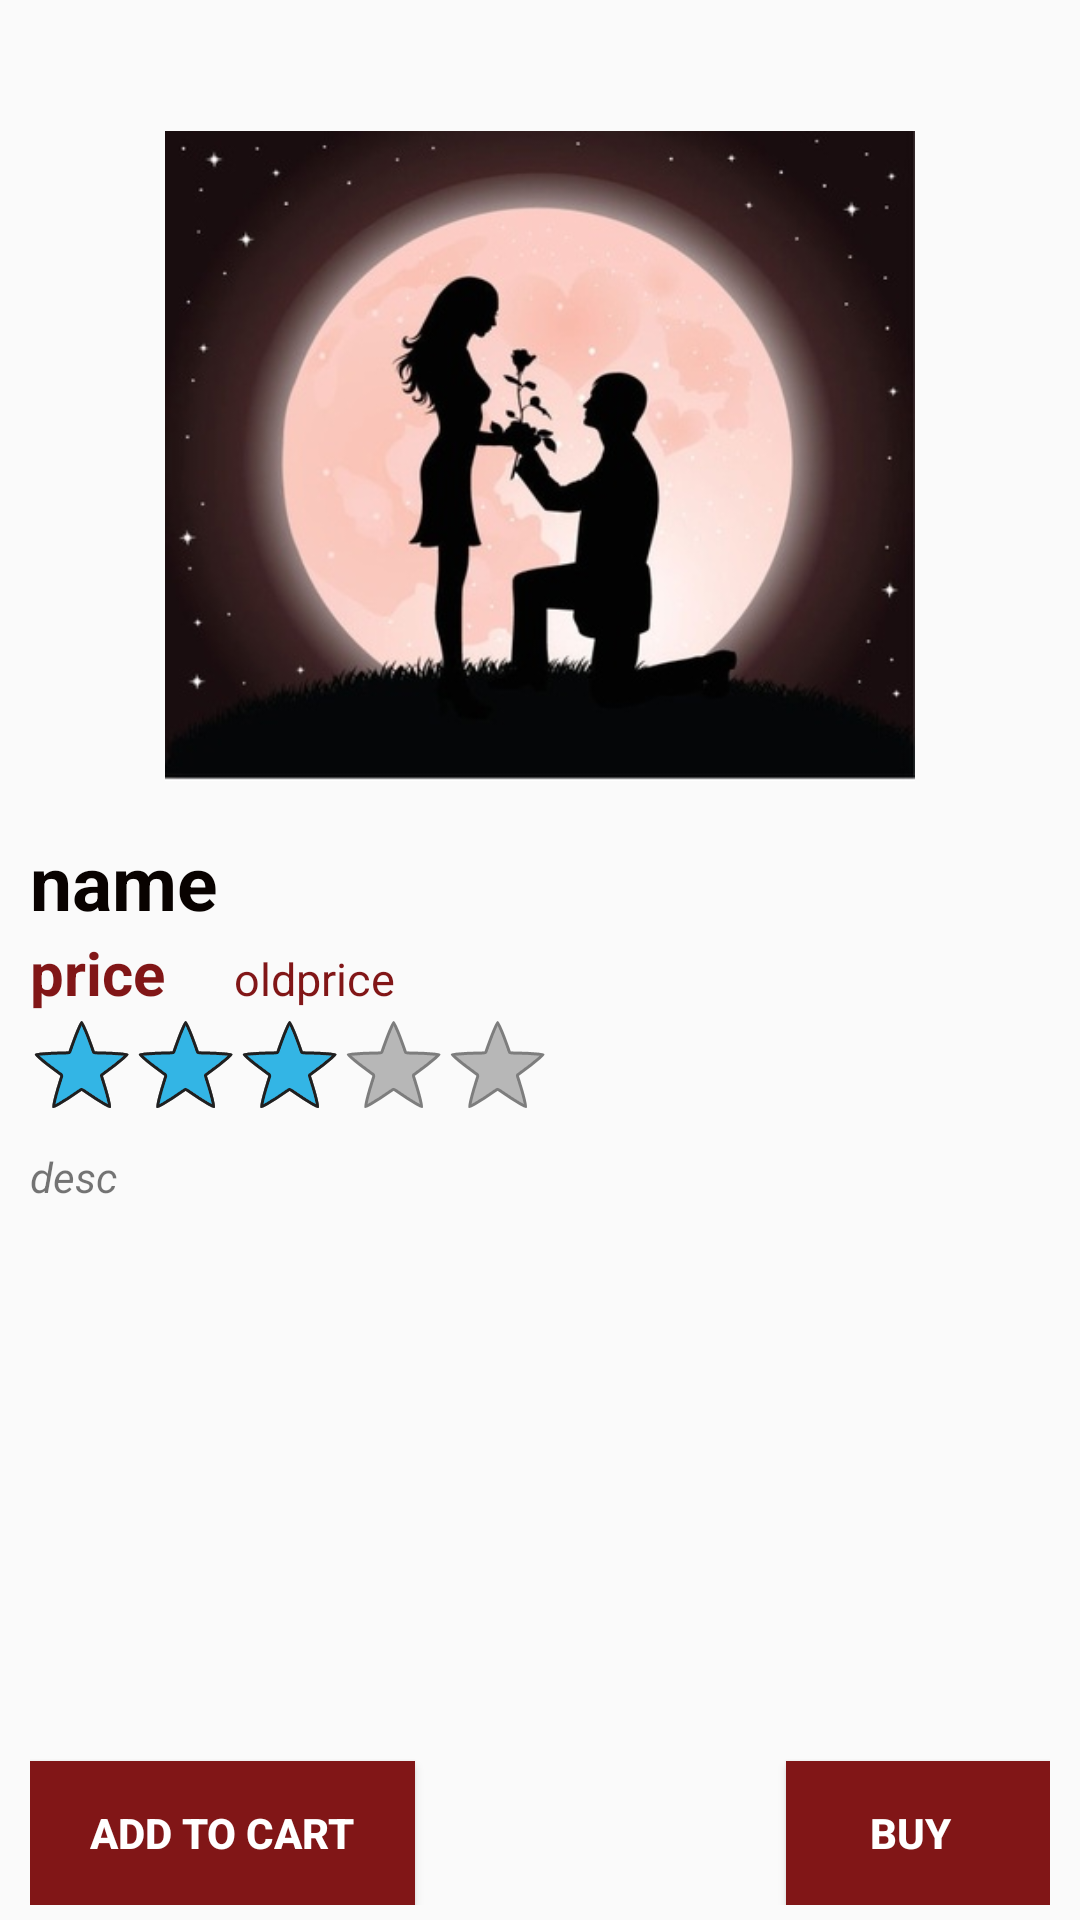

The Android layout XML behind this screen, and the referenced resources:
<!-- AndroidManifest.xml: application theme AppTheme -->
<!-- res/layout/activity_productdetails.xml -->
<?xml version="1.0" encoding="utf-8"?>
<RelativeLayout xmlns:android="http://schemas.android.com/apk/res/android"
    xmlns:app="http://schemas.android.com/apk/res-auto"
    xmlns:tools="http://schemas.android.com/tools"
    android:id="@+id/activity_productdetails"
    android:layout_width="match_parent"
    android:layout_height="match_parent"
    android:paddingTop="@dimen/activity_vertical_margin"
    android:paddingBottom="5dp"
    android:paddingLeft="10dp"
    android:paddingRight="10dp"
    tools:context="com.cviac.nheart.nheartapp.activities.ProductdetailsActivity">


    <Button
        android:text="BUY"
        android:layout_width="wrap_content"
        android:layout_height="wrap_content"
        android:id="@+id/buy"
        android:background="@color/colorPrimary"
        android:textColor="#FFFFFF"
        android:textStyle="bold"
        android:paddingRight="25dp"
        android:paddingLeft="20dp"
        android:contextClickable="true"
        android:layout_alignParentBottom="true"
        android:layout_alignParentRight="true"
        android:layout_alignParentEnd="true" />


    <ScrollView
        android:layout_width="match_parent"
        android:layout_height="match_parent"
        android:id="@+id/scrollview"
        android:layout_alignParentTop="true"
        android:layout_marginTop="11dp"
        android:layout_above="@+id/addtocart">

        <RelativeLayout
            android:layout_width="match_parent"
            android:layout_height="match_parent">


            <ImageView
                android:layout_width="250dp"
                android:layout_height="250dp"
                app:srcCompat="@drawable/heart"
                android:id="@+id/image"
                android:layout_centerHorizontal="true" />

            <RatingBar
                android:layout_width="wrap_content"
                android:layout_height="wrap_content"
                android:numStars="5"

                android:isIndicator="true"
                android:stepSize="0.1"
                android:max="3"
                style="@android:style/Widget.Holo.Light.RatingBar.Indicator"
                android:backgroundTint="@android:color/holo_orange_light"

                android:id="@+id/ratingBar2"
                android:clickable="true"
                android:rating="3"

                android:layout_below="@+id/new1"
                android:layout_alignParentLeft="true"
                android:layout_alignParentStart="true" />

            <TextView
                android:text="desc"
                android:layout_width="wrap_content"
                android:layout_height="wrap_content"
                android:id="@+id/descr"
                android:textStyle="italic"
                android:layout_marginBottom="10dp"
                android:layout_below="@+id/ratingBar2"
                android:layout_alignParentBottom="true"
                android:layout_alignLeft="@+id/new1"
                android:layout_alignStart="@+id/new1" />

            <TextView
                android:text="oldprice"
                android:layout_width="wrap_content"
                android:layout_height="wrap_content"
                android:id="@+id/discount"
                android:textColor="@color/colorPrimary"
                android:textSize="15sp"
                android:textStyle="normal"
                android:capitalize="sentences"
                android:paddingLeft="10dp"

                android:layout_marginLeft="13dp"
                android:layout_marginStart="13dp"
                android:layout_alignBaseline="@+id/new1"
                android:layout_alignBottom="@+id/new1"
                android:layout_toRightOf="@+id/new1"
                android:layout_toEndOf="@+id/new1" />

            <TextView
                android:text="price"
                android:layout_width="wrap_content"
                android:layout_height="wrap_content"
                android:id="@+id/new1"
                android:textColor="@color/colorPrimary"
                android:textSize="20sp"
                android:textStyle="bold"
                android:textIsSelectable="false"

                android:layout_alignParentLeft="true"
                android:layout_alignParentStart="true"
                android:layout_below="@+id/name" />

            <TextView
                android:text="name"
                android:layout_width="wrap_content"
                android:layout_height="wrap_content"
                android:id="@+id/name"
                android:maxLines="2"
                android:textColor="#080200"
                android:textSize="25sp"
                android:textStyle="bold"
                android:layout_below="@+id/image"
                android:layout_alignParentLeft="true"
                android:layout_alignParentStart="true" />

        </RelativeLayout>
    </ScrollView>

    <Button
        android:text="ADD to Cart"
        android:layout_width="wrap_content"
        android:layout_height="wrap_content"
        android:id="@+id/addtocart"
        android:textStyle="bold"
        android:textColor="#FFFFFF"
        android:background="@color/colorPrimary"
        android:paddingLeft="20dp"
        android:paddingRight="20dp"


        android:visibility="visible"
        android:layout_alignParentBottom="true"
        android:layout_alignParentLeft="true"
        android:layout_alignParentStart="true" />


</RelativeLayout>
<!-- resources referenced by this layout -->
<resources>
  <color name="colorPrimary">#811617</color>
  <dimen name="activity_vertical_margin">16dp</dimen>
  <!-- drawable heart: jpg bitmap (drawable, 34343 bytes) -->
  <style name="AppTheme" parent="Theme.AppCompat.Light.DarkActionBar">
          
          <item name="colorPrimary">@color/colorPrimary</item>
          <item name="colorPrimaryDark">@color/colorPrimaryDark</item>
          <item name="colorAccent">@color/colorAccent</item>
      </style>
  <color name="colorPrimaryDark">#b5911826</color>
  <color name="colorAccent">#811617</color>
</resources>
